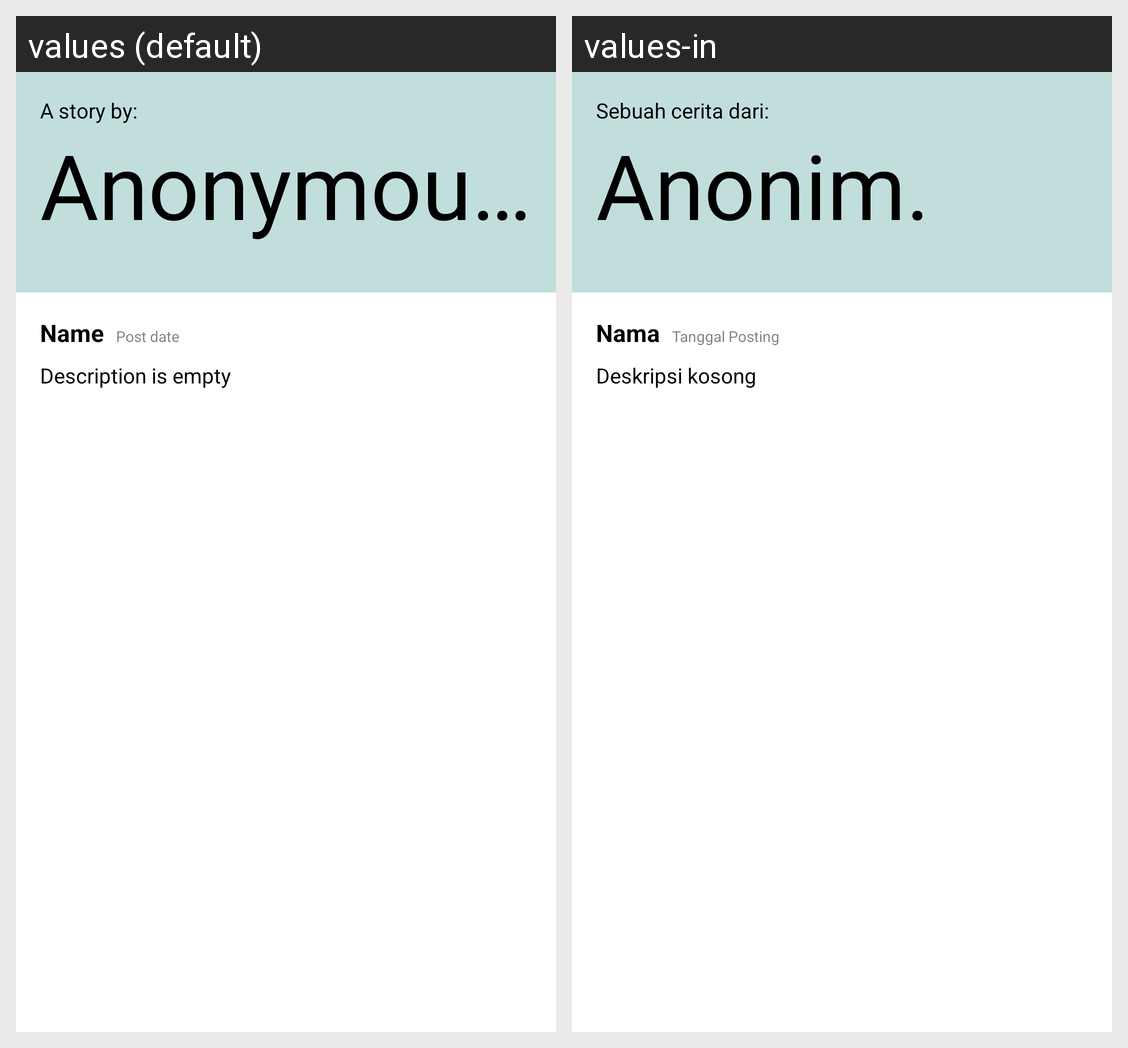

For this localized Android screen grid, give each drawn string resource with its value in every locale shown.
Android screen res/layout/activity_story_detail.xml rendered under 2 locales, left to right: values (default), values-in. Device: Nexus 5 (rendered at 1080×1920; each locale shown at half size, 540×960, under a caption strip naming it); theme Theme.StoryApp.
Strings drawn on this screen, with the default value and each locale's value (text and hints the layout hard-codes, and strings that could not be matched under every locale, appear in the picture but are not listed):

story_from
  values: A story by:
  values-in: Sebuah cerita dari:

anonymous
  values: Anonymous.
  values-in: Anonim.

name
  values: Name
  values-in: Nama

post_date
  values: Post date
  values-in: Tanggal Posting

empty_description
  values: Description is empty
  values-in: Deskripsi kosong
